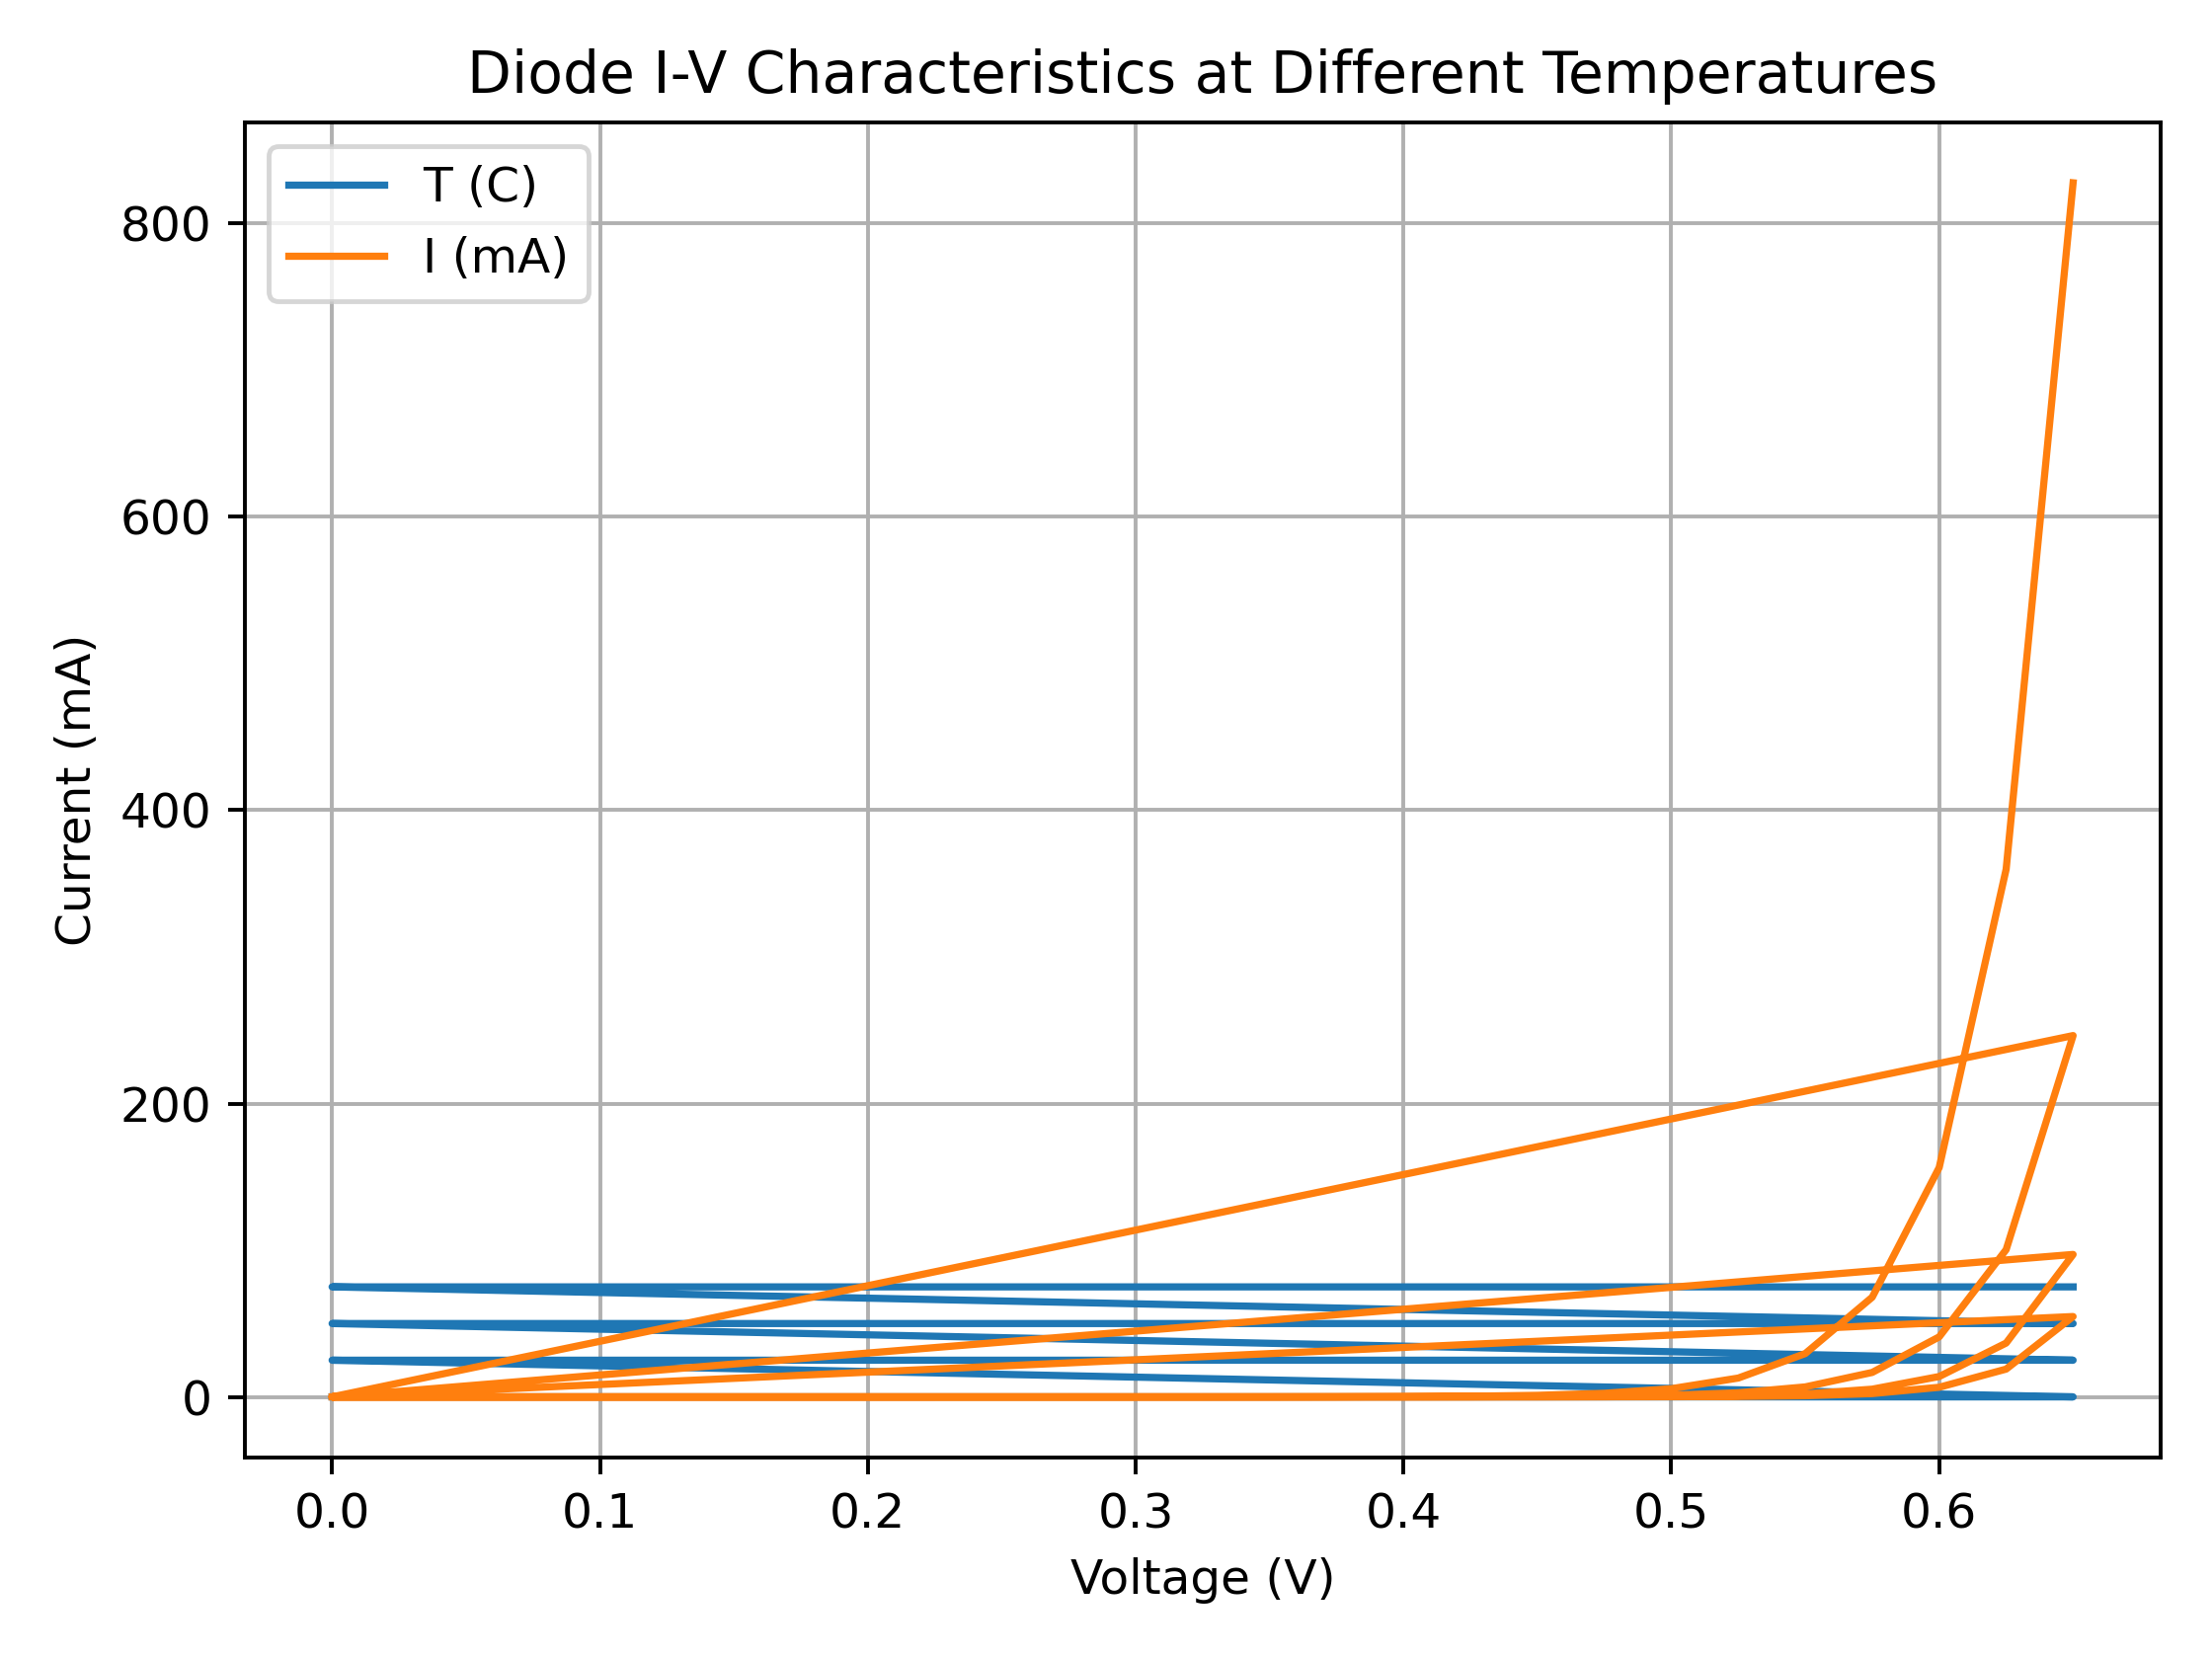

This figure's Python source:
import pandas as pd
import matplotlib.pyplot as plt

# Load diode I-V temperature data
df = pd.read_csv("./Diode_IV_Temperature.csv")

# Display column names
print("Columns:", list(df.columns))

# Plot each temperature curve
plt.figure()

# The first column is voltage
voltage = df.iloc[:, 0]

# Remaining columns are currents at different temperatures
for column in df.columns[1:]:
    plt.plot(voltage, df[column], label=column)

plt.xlabel("Voltage (V)")
plt.ylabel("Current (mA)")
plt.title("Diode I-V Characteristics at Different Temperatures")
plt.grid(True)
plt.legend()
plt.tight_layout()

# Save at 350 dpi
plt.savefig("e11_diode_characteristics.png", dpi=350)

plt.show()
